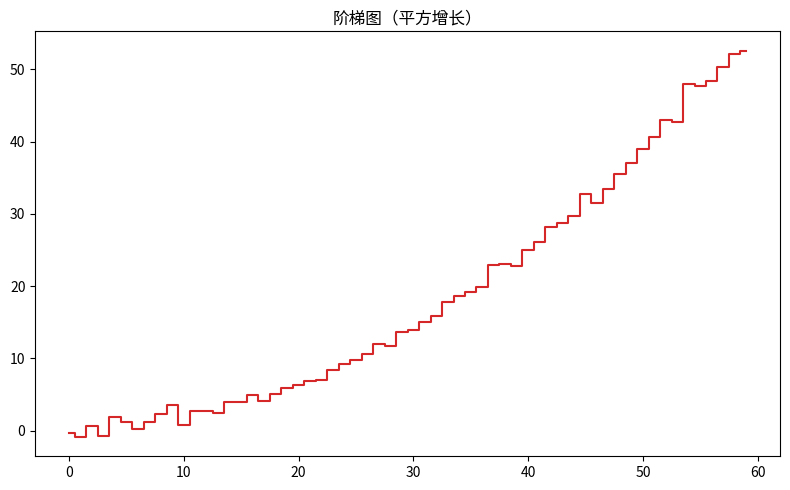

Write the Python code that produced this figure.
"""阶梯图（平方增长）
数据可视化示例（matplotlib）。阶梯折线（事件到达风格）。
运行后在当前目录生成 'viz_step_d12'_preview.png。
"""
import matplotlib
matplotlib.use("Agg")
import matplotlib.pyplot as plt
import numpy as np

rng = np.random.default_rng(18)
fig, ax = plt.subplots(figsize=(8, 5))
data = np.array((np.arange(60) / 8.0) ** 2 + rng.normal(0, 0.8, 60))
ax.step(np.arange(len(data)), data, where='mid', color='tab:red')
ax.set_title("阶梯图（平方增长）")
plt.tight_layout()
plt.savefig("'viz_step_d12'_preview.png", dpi=110)
print("已生成 'viz_step_d12'_preview.png")
